Run: headless pygame with SDL's dummy video driver; simulated clock (each Clock.tick advances the game by its frame time, no real sleeping); random seed 0; keys injected as events and as key.get_pressed() state; no mouse input.
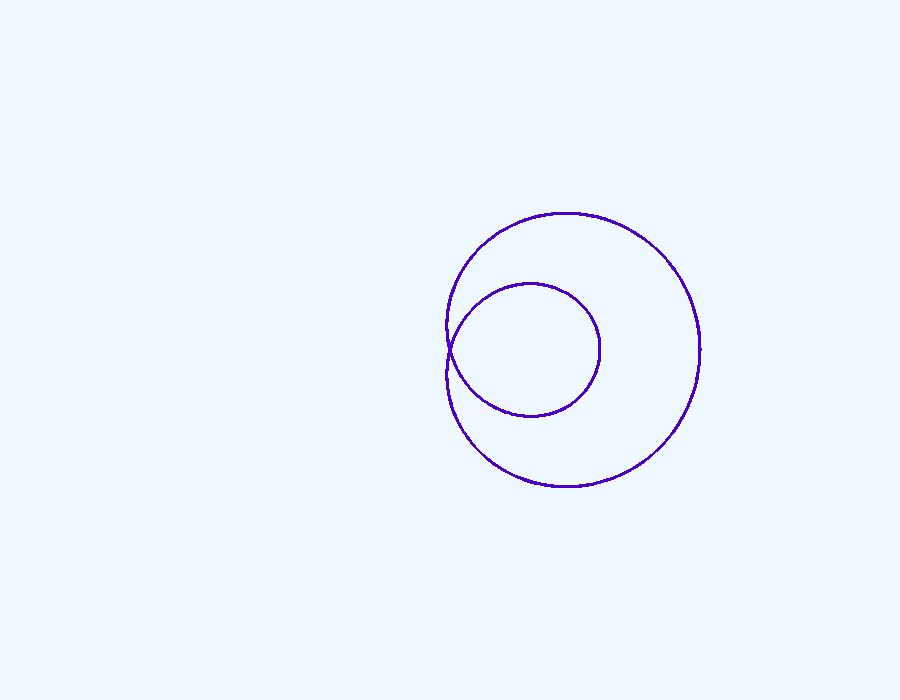
Frame 1 of 4 · flips 1–60 · no input
Frame 2 of 4 · flips 61–180 · tapped SPACE, RETURN · held RIGHT (→), D · screen unchanged from frame 1, image omitted
Frame 3 of 4 · flips 181–300 · held DOWN (↓), S · screen unchanged from frame 2, image omitted
Frame 4 of 4 · flips 301–420 · held LEFT (←), A, UP (↑), W · screen unchanged from frame 3, image omitted

The pygame program that drew these frames:

import pygame
import math

# Параметры окна
WINDOW_WIDTH = 900
WINDOW_HEIGHT = 700
COLOR_BACKGROUND = (240, 248, 255)  
COLOR_CURVE = (75, 0, 200) 

def compute_snail_point(param_a, param_b, angle, center_coords):
    rad = param_b + 2 * param_a * math.cos(angle)
    x_coord = rad * math.cos(angle)
    y_coord = rad * math.sin(angle)
    return int(x_coord + center_coords[0]), int(center_coords[1] - y_coord)

def draw_snail_curve(surface, center_coords, param_a, param_b, curve_color, total_steps=2000, angle_step=0.015):
    points = []
    for step in range(total_steps):
        angle = step * angle_step
        points.append(compute_snail_point(param_a, param_b, angle, center_coords))
    if len(points) > 1:
        pygame.draw.lines(surface, curve_color, False, points, 3)

def main():
    pygame.init()
    screen = pygame.display.set_mode((WINDOW_WIDTH, WINDOW_HEIGHT))
    pygame.display.set_caption("Pascal Snail Visualization")
    screen.fill(COLOR_BACKGROUND)

    center_x = WINDOW_WIDTH // 2
    center_y = WINDOW_HEIGHT // 2
    center = (center_x, center_y)

    snail_param_a = 100
    snail_param_b = 50

    draw_snail_curve(screen, center, snail_param_a, snail_param_b, COLOR_CURVE)

    pygame.display.update()

    is_running = True
    while is_running:
        for event in pygame.event.get():
            if event.type == pygame.QUIT:
                is_running = False
        pygame.display.flip()

    pygame.quit()

if __name__ == "__main__":
    main()
